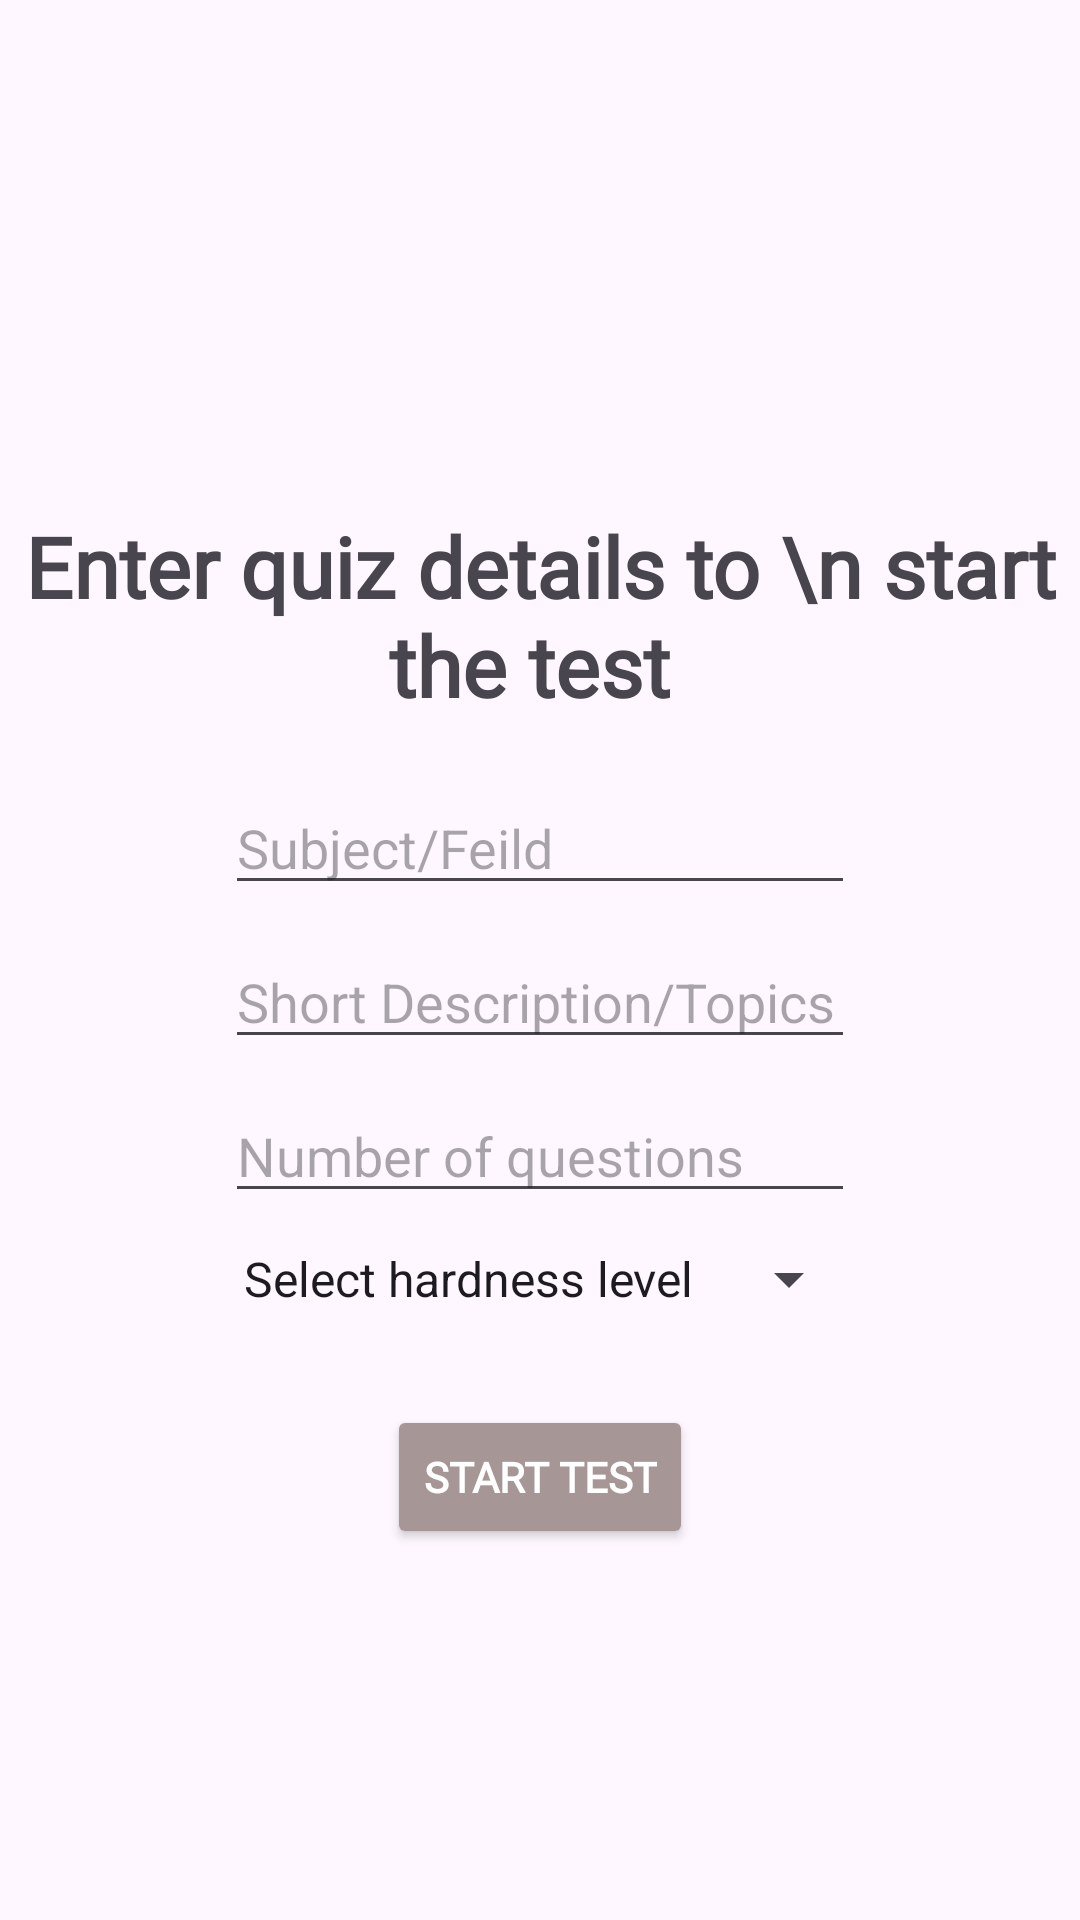

Produce the Android XML layout that renders to this screen, including the resource entries it uses.
<!-- AndroidManifest.xml: application theme Theme.QuizMind -->
<!-- res/layout/activity_test_form.xml -->
<?xml version="1.0" encoding="utf-8"?>
<androidx.constraintlayout.widget.ConstraintLayout xmlns:android="http://schemas.android.com/apk/res/android"
    xmlns:app="http://schemas.android.com/apk/res-auto"
    xmlns:tools="http://schemas.android.com/tools"
    android:id="@+id/testFormPage"
    android:layout_width="match_parent"
    android:layout_height="match_parent"
    tools:context=".ui.TestFormActivity"
    android:layout_gravity="center">

    <androidx.constraintlayout.widget.ConstraintLayout
        android:layout_width="match_parent"
        android:layout_height="wrap_content"
        android:layout_marginTop="120dp"
        app:layout_constraintBottom_toBottomOf="parent"
        app:layout_constraintEnd_toEndOf="parent"
        app:layout_constraintHorizontal_bias="0.0"
        app:layout_constraintStart_toStartOf="parent"
        app:layout_constraintTop_toTopOf="parent"
        app:layout_constraintVertical_bias="0.0">

        <TextView
            android:id="@+id/textView2"
            android:layout_width="wrap_content"
            android:layout_height="wrap_content"
            android:layout_marginTop="50dp"
            android:fontFamily="@font/arial_rounded_bold"
            android:gravity="center"
            android:text="Enter quiz details to \n start the test "
            android:textSize="28sp"
            android:textStyle="bold"
            app:layout_constraintEnd_toEndOf="parent"
            app:layout_constraintStart_toStartOf="parent"
            app:layout_constraintTop_toTopOf="parent" />

        <EditText
            android:id="@+id/subjectInput"
            android:layout_width="wrap_content"
            android:layout_height="wrap_content"
            android:layout_marginTop="20dp"
            android:ems="10"
            android:hint="Subject/Feild"
            android:inputType="text"
            app:layout_constraintEnd_toEndOf="@+id/textView2"
            app:layout_constraintStart_toStartOf="@+id/textView2"
            app:layout_constraintTop_toBottomOf="@+id/textView2" />

        <EditText
            android:id="@+id/topicInput"
            android:layout_width="wrap_content"
            android:layout_height="wrap_content"
            android:layout_marginTop="10dp"
            android:ems="10"
            android:hint="Short Description/Topics"
            android:inputType="text"
            app:layout_constraintEnd_toEndOf="@+id/subjectInput"
            app:layout_constraintStart_toStartOf="@+id/subjectInput"
            app:layout_constraintTop_toBottomOf="@+id/subjectInput" />

        <Spinner
            android:id="@+id/quizLevel"
            android:layout_width="wrap_content"
            android:layout_height="wrap_content"
            android:layout_marginTop="10dp"
            android:entries="@array/quiz_levels"
            android:spinnerMode="dropdown"
            app:layout_constraintEnd_toEndOf="@+id/numberOfQuestions"
            app:layout_constraintStart_toStartOf="@+id/numberOfQuestions"
            app:layout_constraintTop_toBottomOf="@+id/numberOfQuestions" />


        <EditText
            android:id="@+id/numberOfQuestions"
            android:layout_width="wrap_content"
            android:layout_height="wrap_content"
            android:layout_marginTop="10dp"
            android:ems="10"
            android:hint="Number of questions"
            android:inputType="number"
            app:layout_constraintEnd_toEndOf="@+id/topicInput"
            app:layout_constraintStart_toStartOf="@+id/topicInput"
            app:layout_constraintTop_toBottomOf="@+id/topicInput" />

        <Button
            android:id="@+id/startTestBtn"
            android:layout_width="wrap_content"
            android:layout_height="wrap_content"
            android:layout_marginTop="30dp"
            android:backgroundTint="@color/btnTint"
            android:fontFamily="@font/arial_rounded_bold"
            android:text="START TEST"
            android:textColor="@color/white"
            android:textStyle="bold"
            app:layout_constraintEnd_toEndOf="@+id/numberOfQuestions"
            app:layout_constraintStart_toStartOf="@+id/numberOfQuestions"
            app:layout_constraintTop_toBottomOf="@+id/quizLevel" />
    </androidx.constraintlayout.widget.ConstraintLayout>


</androidx.constraintlayout.widget.ConstraintLayout>
<!-- resources referenced by this layout -->
<resources>
  <string-array name="quiz_levels">
          <item>Select hardness level</item>
          <item>Easy</item>
          <item>Medium</item>
          <item>Hard</item>
          <item>Extra hard</item>
      </string-array>
  <color name="btnTint">#A69696</color>
  <color name="white">#FFFFFFFF</color>
  <style name="Theme.QuizMind" parent="Base.Theme.QuizMind" />
  <style name="Base.Theme.QuizMind" parent="Theme.Material3.DayNight.NoActionBar">
          
          
      </style>
</resources>
